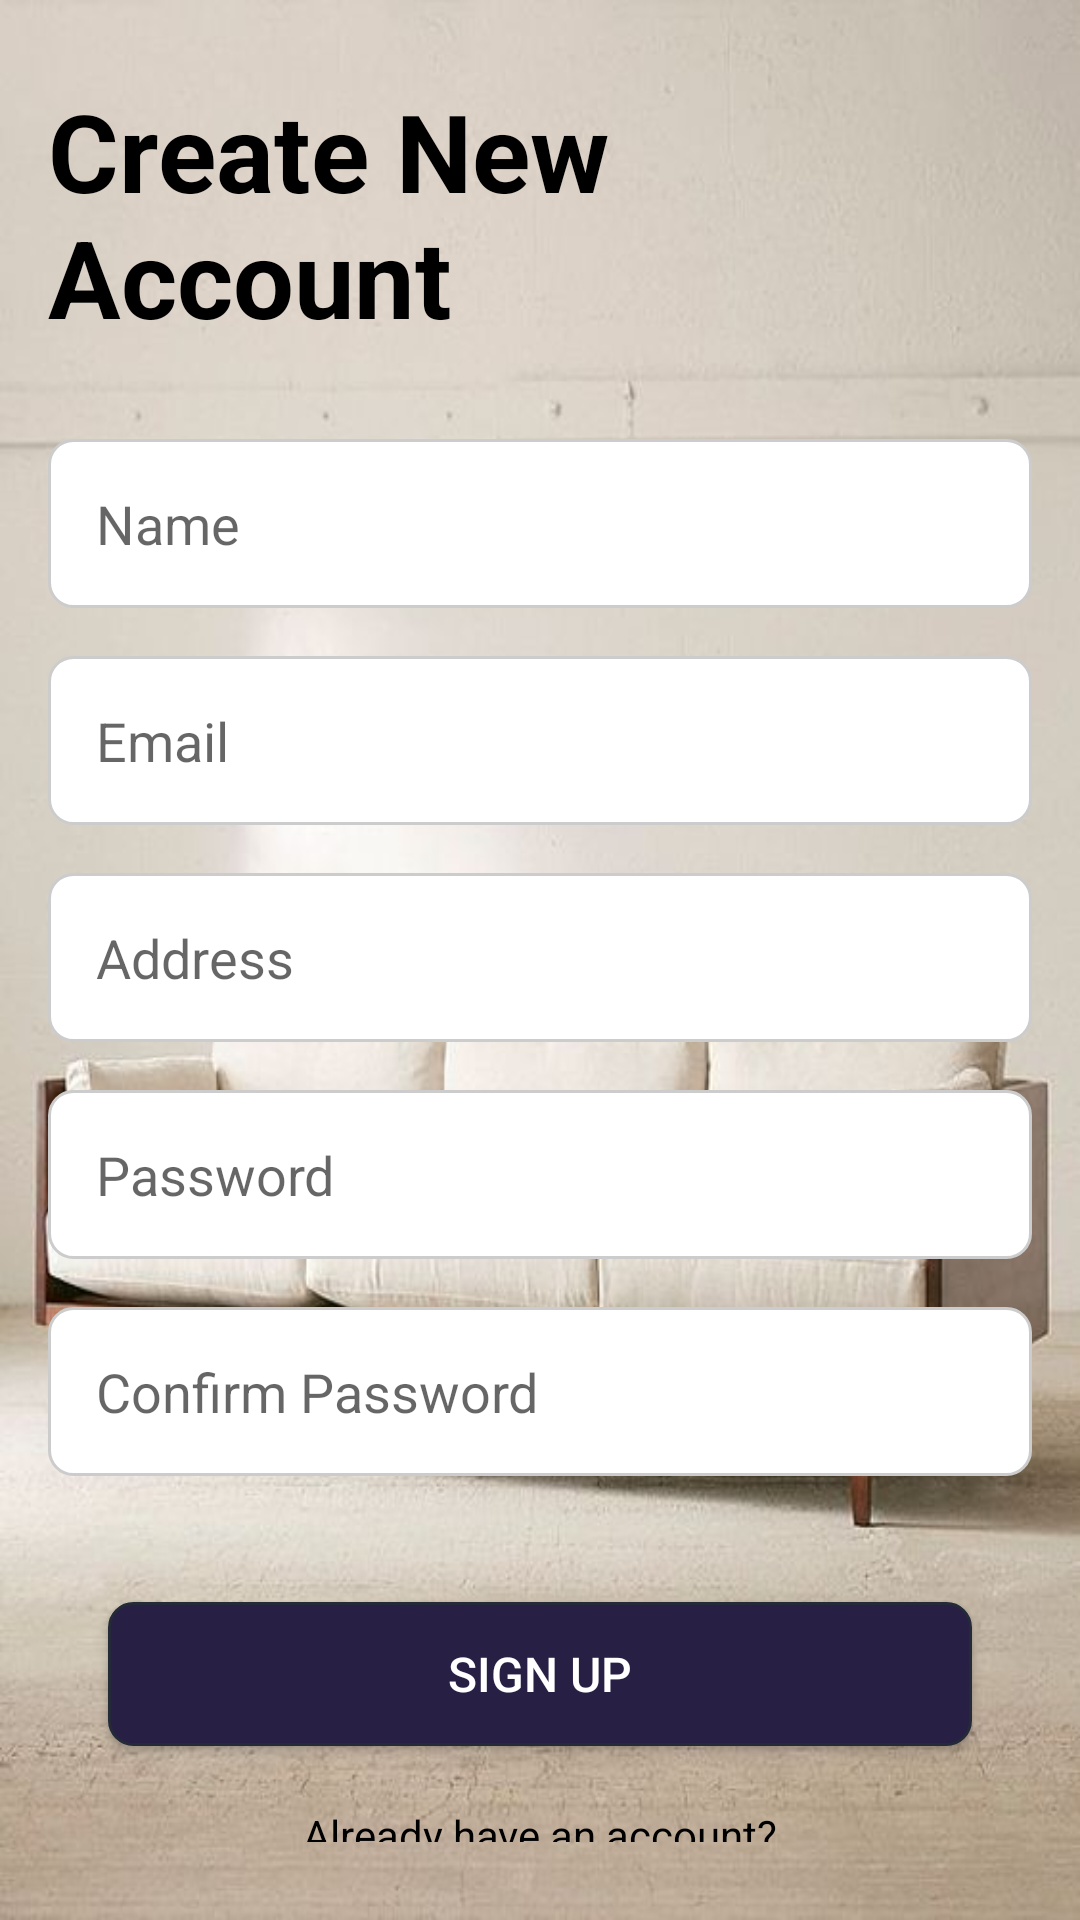

This screen was rendered from an Android layout file. Write that file and the resources it references.
<!-- AndroidManifest.xml: application theme Theme.Project_PRM392 -->
<!-- res/layout/activity_sign_up.xml -->
<?xml version="1.0" encoding="utf-8"?>
<LinearLayout xmlns:android="http://schemas.android.com/apk/res/android"
    xmlns:app="http://schemas.android.com/apk/res-auto"
    xmlns:tools="http://schemas.android.com/tools"
    android:layout_width="match_parent"
    android:layout_height="match_parent"
    android:orientation="vertical"
    android:background="@drawable/sofa1"
    android:gravity="center"
    tools:context=".activities.SignUpActivity">


    <LinearLayout
        android:layout_width="match_parent"
        android:layout_height="wrap_content"
        android:padding="16dp"
        android:orientation="vertical">

        <TextView
            android:layout_width="wrap_content"
            android:layout_height="wrap_content"
            android:text="Create New Account"
            android:textSize="36sp"
            android:textColor="@color/black"
            android:textStyle="bold"
            android:layout_marginBottom="30dp"
            android:layout_marginTop="10dp"
            android:layout_gravity="center_horizontal"/>

        <EditText
            android:id="@+id/et_name"
            android:layout_width="match_parent"
            android:layout_height="wrap_content"
            android:hint="Name"
            android:inputType="textPersonName"
            android:padding="16dp"
            android:background="@drawable/edittext_bg"
            android:layout_marginBottom="16dp"/>

        <EditText
            android:id="@+id/et_email"
            android:layout_width="match_parent"
            android:layout_height="wrap_content"
            android:hint="Email"
            android:inputType="textEmailAddress"
            android:padding="16dp"
            android:background="@drawable/edittext_bg"
            android:layout_marginBottom="16dp"/>

        <EditText
            android:id="@+id/et_address"
            android:layout_width="match_parent"
            android:layout_height="wrap_content"
            android:hint="Address"
            android:inputType="textLongMessage"
            android:padding="16dp"
            android:background="@drawable/edittext_bg"
            android:layout_marginBottom="16dp"/>

        <EditText
            android:id="@+id/et_password"
            android:layout_width="match_parent"
            android:layout_height="wrap_content"
            android:hint="Password"
            android:inputType="textPassword"
            android:padding="16dp"
            android:background="@drawable/edittext_bg"
            android:layout_marginBottom="16dp"/>

        <EditText
            android:id="@+id/et_confirmPassword"
            android:layout_width="match_parent"
            android:layout_height="wrap_content"
            android:hint="Confirm Password"
            android:inputType="textPassword"
            android:padding="16dp"
            android:background="@drawable/edittext_bg"
            android:layout_marginBottom="10dp"/>

        <Button
            android:id="@+id/btn_signup"
            android:layout_width="match_parent"
            android:layout_height="wrap_content"
            android:text="Sign up"
            android:layout_marginHorizontal="20dp"
            android:textColor="@color/white"
            android:textSize="16sp"
            android:background="@drawable/button_bg"
            android:layout_marginTop="32dp"/>

        <TextView
            android:layout_width="match_parent"
            android:layout_height="wrap_content"
            android:text="Already have an account?"
            android:textAlignment="center"
            android:textSize="14sp"
            android:textColor="@color/black"
            android:layout_marginTop="20dp"
            android:layout_marginHorizontal="30dp"
            android:layout_marginBottom="10dp"/>

        <Button
            android:id="@+id/btn_login"
            android:layout_width="match_parent"
            android:layout_height="wrap_content"
            android:text="Log in"
            android:textColor="@color/white"
            android:textSize="16sp"
            android:layout_marginHorizontal="20dp"
            android:background="@drawable/button_bg"/>

    </LinearLayout>

</LinearLayout>
<!-- resources referenced by this layout -->
<resources>
  <color name="black">#000</color>
  <color name="white">#FFFFFFFF</color>
  <!-- drawable button_bg (drawable) -->
  <?xml version="1.0" encoding="utf-8"?>
  <shape xmlns:android="http://schemas.android.com/apk/res/android"
      android:shape="rectangle">
  
      <solid android:color="#271f44" />
  
      <corners android:radius="8dp" />
  
      <stroke
          android:width="1dp"
          android:color="#242A37" />
  
  </shape>
  <!-- drawable edittext_bg (drawable) -->
  <?xml version="1.0" encoding="utf-8"?>
  <shape xmlns:android="http://schemas.android.com/apk/res/android"
      android:shape="rectangle">
  
      <solid android:color="#FFFFFF" />
  
      <corners android:radius="8dp" />
  
      <stroke
          android:width="1dp"
          android:color="#CCC" />
  
  </shape>
  <!-- drawable sofa1: jpg bitmap (drawable, 44091 bytes) -->
  <style name="Theme.Project_PRM392" parent="Theme.MaterialComponents.Light">
          
          <item name="colorPrimary">@color/black</item>
          <item name="colorPrimaryVariant">@color/black</item>
          <item name="colorOnPrimary">@color/white</item>
          
          <item name="colorSecondary">@color/yellow</item>
          <item name="colorSecondaryVariant">@color/yellow</item>
          <item name="colorOnSecondary">@color/black</item>
          
          <item name="android:statusBarColor">?attr/colorPrimaryVariant</item>
          
      </style>
  <color name="yellow">#F9C678</color>
</resources>
